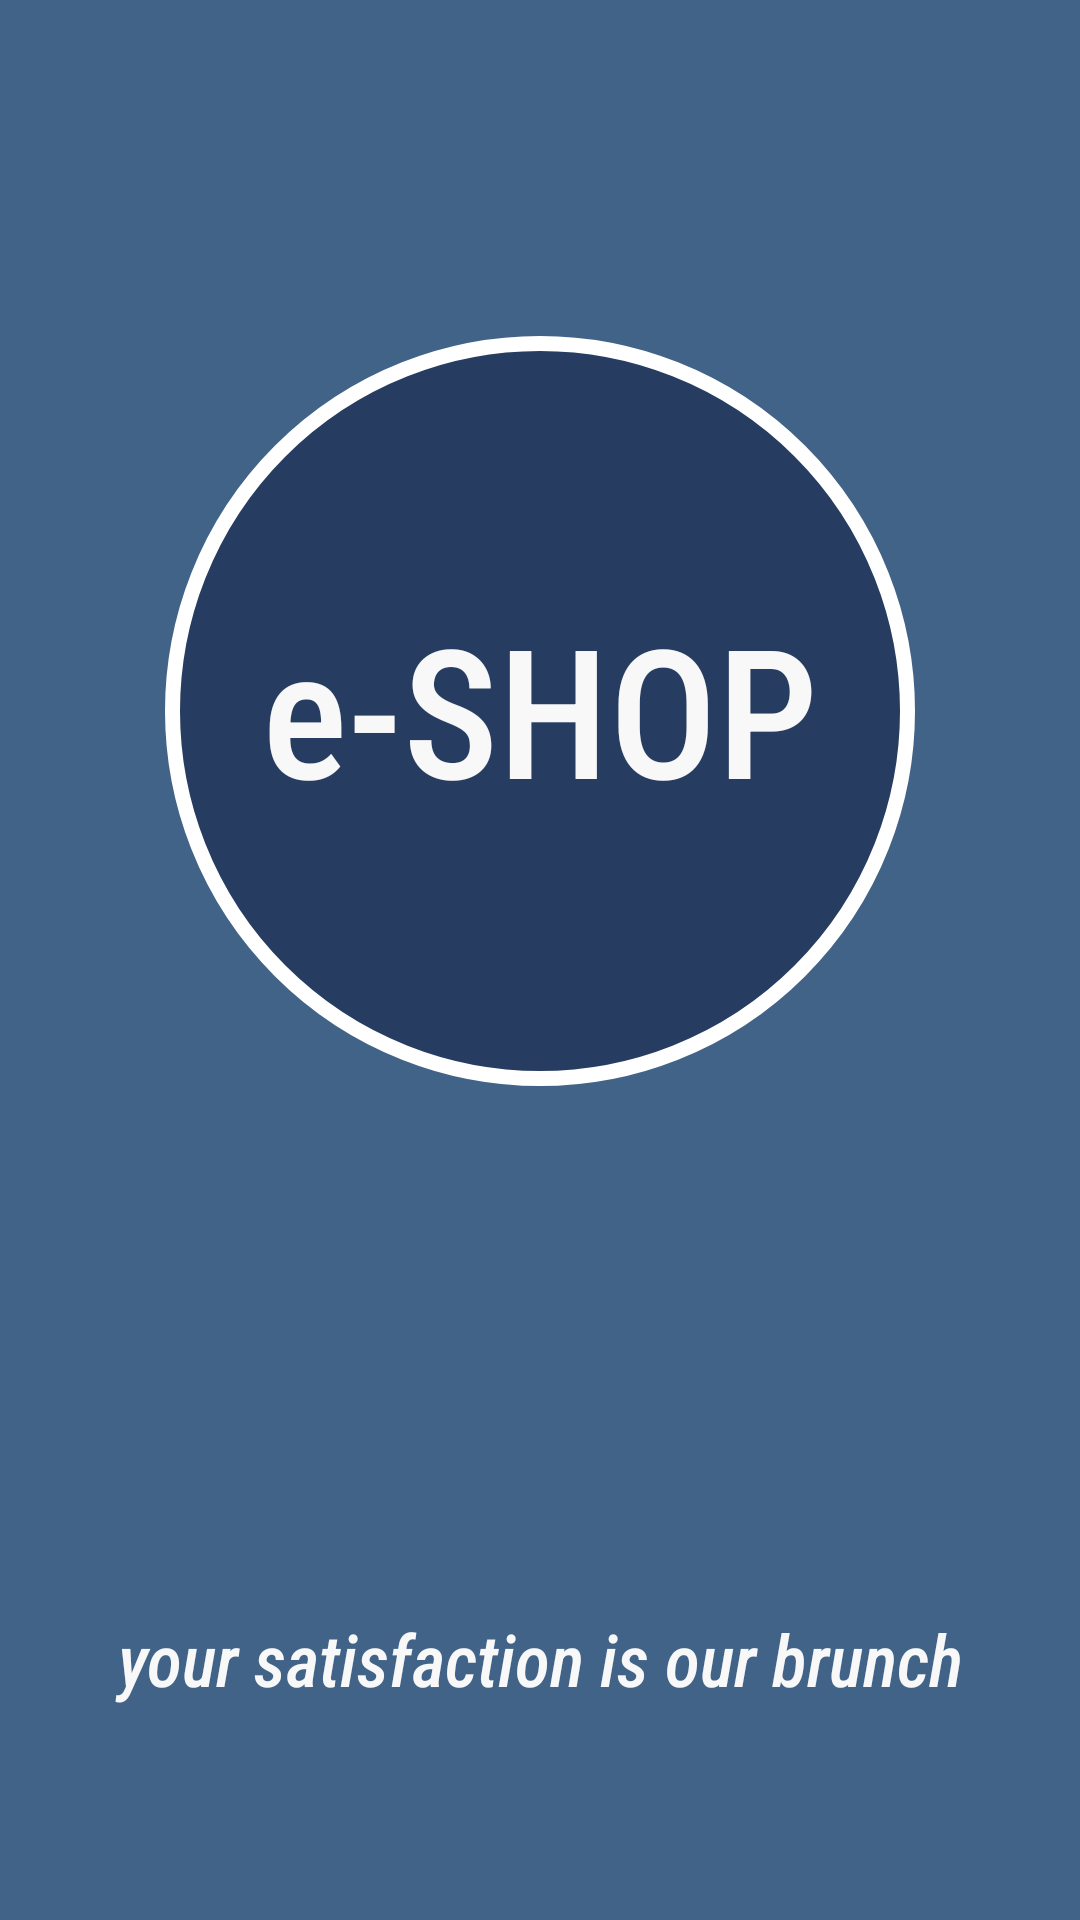

Layout XML and referenced resources for this Android screen:
<!-- AndroidManifest.xml: application theme AppTheme -->
<!-- res/layout/activity_splash.xml -->
<?xml version="1.0" encoding="utf-8"?>
<androidx.constraintlayout.widget.ConstraintLayout xmlns:android="http://schemas.android.com/apk/res/android"
    xmlns:app="http://schemas.android.com/apk/res-auto"
    xmlns:tools="http://schemas.android.com/tools"
    android:layout_width="match_parent"
    android:layout_height="match_parent"
    android:layout_gravity="center"
    android:background="@color/colorPrimary"
    tools:context=".SplashActivity">

    <ImageView
        android:id="@+id/splashImage"
        android:layout_width="match_parent"
        android:layout_height="250dp"
        android:layout_marginStart="10dp"
        android:layout_marginTop="112dp"
        android:layout_marginEnd="10dp"
        app:layout_constraintEnd_toEndOf="parent"
        app:layout_constraintHorizontal_bias="0.0"
        app:layout_constraintStart_toStartOf="parent"
        app:layout_constraintTop_toTopOf="parent"
        app:srcCompat="@drawable/back_nav2" />

    <TextView
        android:id="@+id/splashText"
        android:layout_width="match_parent"
        android:layout_height="wrap_content"
        android:layout_marginTop="84dp"
        android:fontFamily="sans-serif-condensed-medium"
        android:text="e-SHOP"
        android:textAlignment="center"
        android:textAppearance="@style/TextAppearance.AppCompat.Large"
        android:textColor="#F8F8F8"
        android:textSize="60sp"
        android:typeface="monospace"
        app:layout_constraintEnd_toEndOf="parent"
        app:layout_constraintHorizontal_bias="0.0"
        app:layout_constraintStart_toStartOf="parent"
        app:layout_constraintTop_toTopOf="@+id/splashImage" />

    <TextView
        android:id="@+id/splashText2"
        android:layout_width="match_parent"
        android:layout_height="wrap_content"
        android:layout_marginBottom="71dp"
        android:fontFamily="sans-serif-condensed-medium"
        android:lineSpacingExtra="24sp"
        android:text="your satisfaction is our brunch"
        android:textAlignment="center"
        android:textAppearance="@style/TextAppearance.AppCompat.Small"
        android:textColor="#F8F8F8"
        android:textSize="24sp"
        android:textStyle="italic"
        android:typeface="serif"
        app:layout_constraintBottom_toBottomOf="parent"
        app:layout_constraintEnd_toEndOf="parent"
        app:layout_constraintHorizontal_bias="0.0"
        app:layout_constraintStart_toStartOf="parent" />
</androidx.constraintlayout.widget.ConstraintLayout>
<!-- resources referenced by this layout -->
<resources>
  <color name="colorPrimary">#416388</color>
  <!-- drawable back_nav2 (drawable-mdpi) -->
  <shape xmlns:android="http://schemas.android.com/apk/res/android">
  
    <solid android:color="@color/bottomBar"/>
    <corners
        android:radius="100dp"
        />
  
    <size android:height="50dp" android:width="50dp" />
  
    <stroke android:color="#FFFFFF" android:width="1dp"/>
  </shape>
  <style name="AppTheme" parent="Theme.AppCompat.Light.DarkActionBar">
          
          <item name="colorPrimary">@color/colorPrimary</item>
          <item name="colorPrimaryDark">@color/colorPrimaryDark</item>
          <item name="colorAccent">@color/colorAccent</item>
          <item name="android:homeAsUpIndicator">@drawable/ic_round_keyboard_backspace_24</item>
  
          
  
  
  
          
  
  
  
          
          <item name="android:windowSharedElementEnterTransition">
              @transition/change_image_transform</item>
          <item name="android:windowSharedElementExitTransition">
              @transition/change_image_transform</item>
      </style>
  <color name="bottomBar">#263C61</color>
  <color name="colorPrimaryDark">#004164</color>
  <color name="colorAccent">#FFFFFF</color>
  <!-- drawable ic_round_keyboard_backspace_24 (drawable) -->
  <vector xmlns:android="http://schemas.android.com/apk/res/android"
      android:width="34dp"
      android:height="34dp"
      android:viewportWidth="24"
      android:viewportHeight="24"
      android:tint="@color/common_google_signin_btn_text_light_pressed">
    <path
        android:fillColor="@android:color/widget_edittext_dark"
        android:pathData="M20,11H6.83l2.88,-2.88c0.39,-0.39 0.39,-1.02 0,-1.41 -0.39,-0.39 -1.02,-0.39 -1.41,0L3.71,11.3c-0.39,0.39 -0.39,1.02 0,1.41L8.3,17.3c0.39,0.39 1.02,0.39 1.41,0 0.39,-0.39 0.39,-1.02 0,-1.41L6.83,13H20c0.55,0 1,-0.45 1,-1s-0.45,-1 -1,-1z"/>
  </vector>
</resources>
